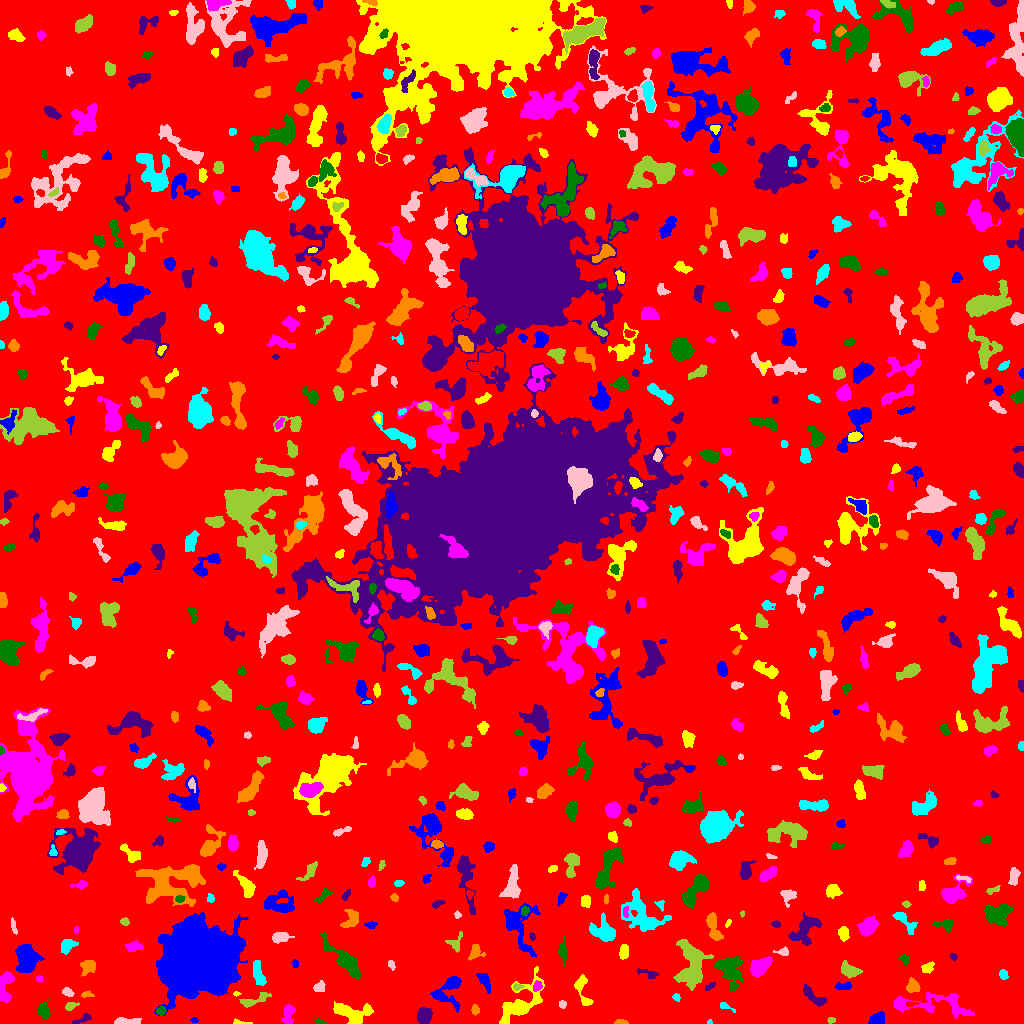

The table this chart was drawn from, first rows:
ID, X, Y, A, B, theta, total_flux, mu_max, mu_median, mu_mean, R_fwhm, R_e, R10, R90, x_start, x_end, y_start, y_end, area, greylevel
0, 510.7, 504.8, 306.1, 296, 0.6298, 1287109, 10.0, 1.0, 1.627, 103.4, 227.2, 86.42, 372.7, 0, 1023, 0, 1023, 791093, 1.627
1, 194.3, 2.946, 1.904, 1.259, -0.05809, 74.0, 4.0, 1.5, 1.85, 2.523, 1.784, 0.5642, 3.141, 190, 198, 1, 6, 40, 6.85
2, 239.4, 1.088, 4.848, 1.089, -0.08847, 114.0, 4.0, 2.0, 1.9, 3.241, 2.326, 0.7979, 3.868, 233, 252, 0, 5, 60, 5.9
3, 288.3, 8.944, 5.49, 2.664, 1.389, 478.0, 6.0, 2.0, 2.543, 5.323, 4.184, 1.596, 6.555, 281, 295, 0, 19, 188, 6.543
4, 320.3, 1.378, 2.801, 1.119, -0.273, 127.0, 6.0, 3.0, 2.702, 2.764, 2.111, 0.7979, 3.29, 315, 327, 0, 5, 47, 6.702
5, 82.31, 4.178, 5.671, 1.733, 0.4253, 213.0, 3.0, 2.0, 1.936, 4.951, 3.523, 1.493, 5.262, 72, 91, 0, 10, 110, 5.936
6, 620.8, 1.264, 3.375, 1.129, -0.02623, 197.0, 6.0, 3.0, 3.23, 3.568, 2.459, 0.9772, 3.7, 614, 628, 0, 4, 61, 7.23
7, 709.7, 1.302, 1.236, 1.174, 0.1993, 63.0, 6.0, 2.0, 2.52, 1.871, 1.382, 0.5642, 2.326, 707, 712, 0, 4, 25, 6.52
8, 125.7, 1.753, 6.383, 1.517, 0.008771, 543.0, 9.0, 3.0, 3.459, 3.868, 3.568, 1.382, 5.863, 114, 141, 0, 6, 157, 7.459
9, 831.2, 3.34, 1.8, 1.256, 0.161, 106.0, 6.0, 2.0, 2.208, 2.585, 1.954, 0.5642, 3.038, 827, 835, 0, 6, 48, 7.208
10, 900.1, 3.486, 1.733, 1.571, 0.007993, 146.0, 7.0, 3.0, 3.106, 2.459, 2.111, 0.7979, 3.29, 896, 904, 0, 6, 47, 8.106
11, 876.3, 4.152, 3.867, 2.598, 0.5708, 686.0, 9.0, 3.0, 4.012, 4.514, 3.785, 1.493, 6.129, 868, 884, 0, 12, 171, 8.012
12, 352.2, 9.644, 9.668, 4.865, -0.2052, 1540, 9.0, 3.0, 3.169, 5.917, 6.604, 2.459, 10.51, 333, 373, 0, 22, 486, 7.169
13, 935.5, 18.81, 23.63, 5.74, -0.05975, 1691, 7.0, 2.0, 2.32, 6.024, 8.368, 3.038, 13.05, 894, 974, 5, 31, 729, 6.32
14, 160.8, 12.57, 2.252, 1.999, 0.1209, 299.0, 7.0, 4.0, 3.737, 3.613, 2.764, 1.128, 4.297, 156, 166, 8, 17, 80, 9.738
15, 424, 7.469, 4.147, 3.436, 1.288, 1114, 10.0, 5.0, 4.951, 6.408, 4.951, 1.954, 7.464, 417, 432, 0, 16, 225, 7.951
16, 475, 13.74, 2.48, 1.899, -1.383, 170.0, 4.0, 2.0, 2.267, 4.222, 2.821, 1.128, 4.184, 471, 479, 8, 19, 75, 6.267
17, 725.3, 17.02, 4.34, 1.433, -0.4509, 200.0, 5.0, 2.0, 2.564, 3.338, 2.523, 0.9772, 4.222, 720, 735, 11, 21, 78, 6.564
18, 562.5, 19.5, 1.607, 1.59, 3.320296148693966e-11, 72.0, 3.0, 1.0, 1.241, 2.764, 2.034, 0.7979, 3.192, 559, 566, 15, 23, 58, 6.241
19, 70.1, 17.04, 2.501, 1.632, 0.427, 196.0, 7.0, 2.0, 2.178, 2.706, 2.394, 0.7979, 3.868, 65, 79, 13, 21, 90, 7.178
20, 911.5, 19.72, 3.17, 1.098, 0.08301, 124.0, 5.0, 2.0, 1.968, 2.585, 2.257, 0.7979, 3.7, 905, 919, 17, 22, 63, 8.968
21, 449.2, 34.87, 9.127, 5.98, 0.9551, 1138, 9.0, 2.0, 2.546, 4.549, 5.971, 2.185, 10.12, 430, 461, 11, 47, 447, 6.546
22, 582.1, 34.04, 9.409, 3.089, -1.309, 942.0, 10.0, 4.0, 3.925, 5.078, 4.918, 1.784, 7.736, 574, 593, 18, 49, 240, 6.925
23, 5.148, 35.5, 8.514, 3.407, 1.45, 812.0, 8.0, 2.0, 2.762, 5.293, 5.14, 1.954, 8.234, 0, 14, 21, 52, 294, 7.762
24, 44.18, 12.02, 3.753, 2.361, -1.487, 607.0, 12.0, 2.0, 3.679, 3.613, 3.241, 1.262, 5.726, 38, 51, 5, 25, 165, 7.679
25, 813, 26.96, 7.98, 2.376, -0.699, 631.0, 6.0, 3.0, 2.755, 6.333, 4.72, 1.871, 7.313, 803, 826, 17, 39, 229, 6.755
26, 86.2, 28.98, 2.927, 1.468, 0.01584, 134.0, 4.0, 2.0, 1.942, 3.338, 2.326, 0.9772, 4.068, 81, 94, 26, 33, 69, 5.942
27, 676.2, 26.33, 1.886, 1.498, -0.866, 69.0, 3.0, 1.0, 1.255, 2.585, 2.034, 0.7979, 3.29, 672, 680, 22, 30, 55, 7.255
28, 67.88, 31.22, 2.99, 1.852, -0.3812, 171.0, 4.0, 2.0, 1.921, 4.184, 2.932, 1.128, 4.652, 62, 74, 27, 36, 89, 5.921
29, 254.4, 23.82, 8.913, 2.344, 0.3625, 561.0, 7.0, 2.0, 2.723, 4.514, 4.222, 1.596, 6.84, 239, 271, 16, 31, 206, 7.723
30, 997, 23.32, 4.601, 3.932, 0.03481, 1274, 11.0, 4.0, 4.47, 5.323, 5.202, 2.034, 8.311, 985, 1005, 15, 33, 285, 7.47
31, 484.5, 42.77, 4.802, 2.1, -1.072, 474.0, 7.0, 2.0, 2.788, 4.029, 3.613, 1.382, 6.077, 476, 490, 30, 50, 170, 6.788
32, 236.2, 29.63, 1.749, 1.04, 0.02654, 115.0, 7.0, 4.0, 3.594, 2.326, 1.693, 0.5642, 2.646, 233, 241, 27, 32, 32, 9.594
33, 537.6, 37.13, 2.35, 1.797, 1.078, 152.0, 5.0, 2.0, 1.747, 2.646, 2.459, 0.9772, 4.107, 533, 542, 32, 43, 87, 8.747
34, 729.2, 53.48, 8.098, 5.525, -1.019, 2084, 11.0, 3.0, 3.669, 6.18, 6.676, 2.523, 11.2, 714, 743, 32, 67, 568, 7.669
35, 709.6, 36.92, 2.925, 1.178, 0.6005, 91.0, 4.0, 1.0, 1.4, 2.985, 2.326, 0.7979, 3.7, 705, 715, 33, 41, 65, 7.4
36, 912.9, 36.66, 3.361, 3.024, -1.088, 706.0, 9.0, 4.0, 4.497, 4.787, 3.989, 1.596, 6.206, 906, 920, 31, 46, 157, 7.497
37, 258.3, 49.35, 6.816, 2.474, -1.277, 597.0, 5.0, 3.0, 2.562, 6.155, 5.078, 2.034, 7.59, 253, 266, 38, 63, 233, 6.562
38, 319.2, 36.0, 2.748, 2.344, 0.779, 365.0, 7.0, 3.0, 3.349, 3.949, 3.141, 1.262, 4.983, 313, 325, 32, 43, 109, 7.349
39, 517.2, 36.42, 2.361, 1.488, 0.09484, 98.0, 3.0, 1.5, 1.581, 3.141, 2.394, 0.9772, 3.785, 513, 524, 33, 40, 62, 7.581
40, 786.2, 43.77, 4.083, 2.937, -0.9882, 672.0, 7.0, 2.0, 2.646, 5.202, 4.297, 1.693, 6.887, 777, 796, 36, 54, 254, 7.646
41, 843.8, 36.88, 4.023, 1.654, 0.0672, 280.0, 5.0, 2.0, 2.414, 4.068, 3.192, 1.262, 4.951, 835, 851, 34, 42, 116, 8.414
42, 519.6, 18.64, 13.79, 5.818, 0.7922, 2126, 12.0, 2.0, 2.765, 5.046, 7.506, 2.585, 12.96, 499, 544, 0, 57, 769, 6.765
43, 39.29, 44.44, 1.693, 1.58, 0.04002, 191.0, 8.0, 4.0, 4.442, 2.985, 2.111, 0.7979, 3.241, 36, 42, 41, 48, 43, 7.442
44, 345.7, 62.11, 12.37, 3.419, -0.783, 1943, 13.0, 2.0, 3.433, 4.918, 6.408, 2.394, 11.04, 320, 361, 44, 91, 566, 7.433
45, 648.7, 49.62, 6.049, 1.998, -0.3096, 161.0, 3.0, 1.0, 1.309, 3.478, 3.613, 1.493, 5.781, 637, 658, 45, 55, 123, 5.309
46, 88.17, 57.14, 3.863, 3.166, 0.7733, 578.0, 7.0, 3.0, 3.058, 4.549, 4.222, 1.596, 6.817, 80, 95, 47, 63, 189, 8.058
47, 1003, 48.91, 2.577, 2.035, -1.276, 184.0, 4.0, 2.0, 2.244, 4.478, 2.985, 1.128, 4.442, 999, 1008, 44, 54, 82, 6.244
48, 391.6, 58.32, 2.781, 1.505, -1.217, 142.0, 4.0, 2.0, 2.328, 4.068, 2.585, 0.9772, 3.909, 388, 395, 53, 63, 61, 6.328
49, 849.8, 52.82, 4.584, 2.958, -0.3801, 784.0, 8.0, 3.0, 3.469, 5.585, 4.442, 1.784, 7.159, 841, 862, 45, 63, 226, 7.469
50, 278.7, 52.9, 2.755, 2.06, 1.481, 133.0, 3.0, 2.0, 1.583, 3.742, 3.09, 1.128, 4.687, 275, 283, 47, 58, 84, 5.583
51, 295, 60.0, 2.226, 1.519, -1.365, 102.0, 5.0, 2.0, 1.962, 1.784, 2.326, 0.7979, 3.523, 292, 298, 56, 64, 52, 5.962
52, 928, 55.94, 3.4, 2.322, 0.6488, 226.0, 4.0, 2.0, 1.965, 4.853, 3.432, 1.382, 5.382, 921, 934, 50, 62, 115, 5.965
53, 759.5, 56.54, 5.538, 3.311, 0.6855, 1664, 13.0, 5.0, 5.266, 5.726, 5.262, 2.034, 8.33, 750, 772, 46, 67, 316, 9.266
54, 904.2, 64.42, 2.66, 2.094, -0.6926, 160.0, 5.0, 2.0, 1.882, 2.585, 2.764, 0.9772, 4.549, 898, 909, 58, 69, 85, 5.882
55, 953.3, 66.7, 1.765, 1.326, -0.3043, 61.0, 3.0, 1.0, 1.271, 2.459, 1.954, 0.7979, 3.09, 950, 957, 63, 70, 48, 6.271
56, 475.4, 71.55, 3.924, 3.407, 1.122, 538.0, 6.0, 3.0, 3.427, 5.997, 4.184, 1.596, 6.383, 468, 485, 63, 79, 157, 6.427
57, 67.16, 77.97, 4.141, 2.79, 0.5857, 611.0, 8.0, 3.0, 3.394, 4.951, 4.107, 1.596, 6.507, 61, 78, 69, 84, 180, 9.394
58, 783.2, 71.73, 3.02, 1.791, 0.05232, 249.0, 8.0, 2.0, 2.83, 3.09, 2.646, 0.9772, 4.406, 773, 788, 68, 77, 88, 6.83
59, 691.2, 57.76, 12.13, 6.875, 1.548, 4069, 11.0, 4.0, 4.608, 9.441, 9.591, 3.742, 14.8, 673, 713, 33, 84, 883, 7.608
... 679 more rows
